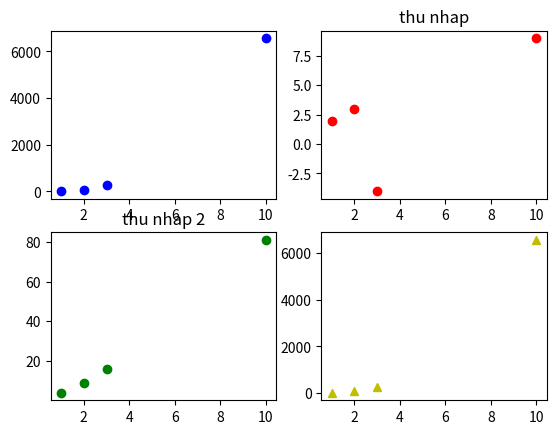

Here is the Python script that generated this plot:
# -*- coding: utf-8 -*-
"""
Created on Tue May 17 18:48:13 2022

@author: APTECH
"""
'''
Trực quan hoá dữ liệu Mapplotlib
Đây là thư viện nền tảng để vẻ các biểu đồ 
Các biểu đồ cơ bản:
-- scatter
-- line
-- bar
-- pie
'''

#line
import matplotlib.pyplot as plt

thunhap = [1,2,3,10]
tieudung = [2,3,-4, 9]


##########LINE

#plt.figure(figsize=(15,5))
#plt.plot(thunhap, tieudung)
#plt.title("My chart")
#plt.xlabel('Thu nhap')
#plt.ylabel('Chi tieu')

#########Scatter
#plt.plot(thunhap, tieudung, 'ro')
#plt.title("Bieu do scatter")
#plt.xlabel("thu nhap")
#plt.ylabel("chi tieu")

#########
#tieudung2 = [x**3 for x in tieudung ]
#plt.plot(thunhap, tieudung, 'ro', thunhap, tieudung2, 'y^')

########Vẽ 2 biểu đồ trên 1 khung hình
tieudung2 = [x**2 for x in tieudung]

#plt.subplot(2,1,1)
#plt.plot(thunhap, tieudung, 'ro')

#plt.subplot(2,1,2)
#plt.plot(thunhap, tieudung2, 'go')

######Vẽ 
fig,ax = plt.subplots(nrows=2, ncols=2)

ax[0,1].plot(thunhap, tieudung, 'ro')
ax[0,1].set_title('thu nhap')

ax[1,0].plot(thunhap, tieudung2, 'go')
ax[1,0].set_title('thu nhap 2')

tieudung4 = [x**4 for x in tieudung]
ax[0,0].plot(thunhap, tieudung4, 'bo')
ax[1,1].plot(thunhap, tieudung4, 'y^')

plt.show()
